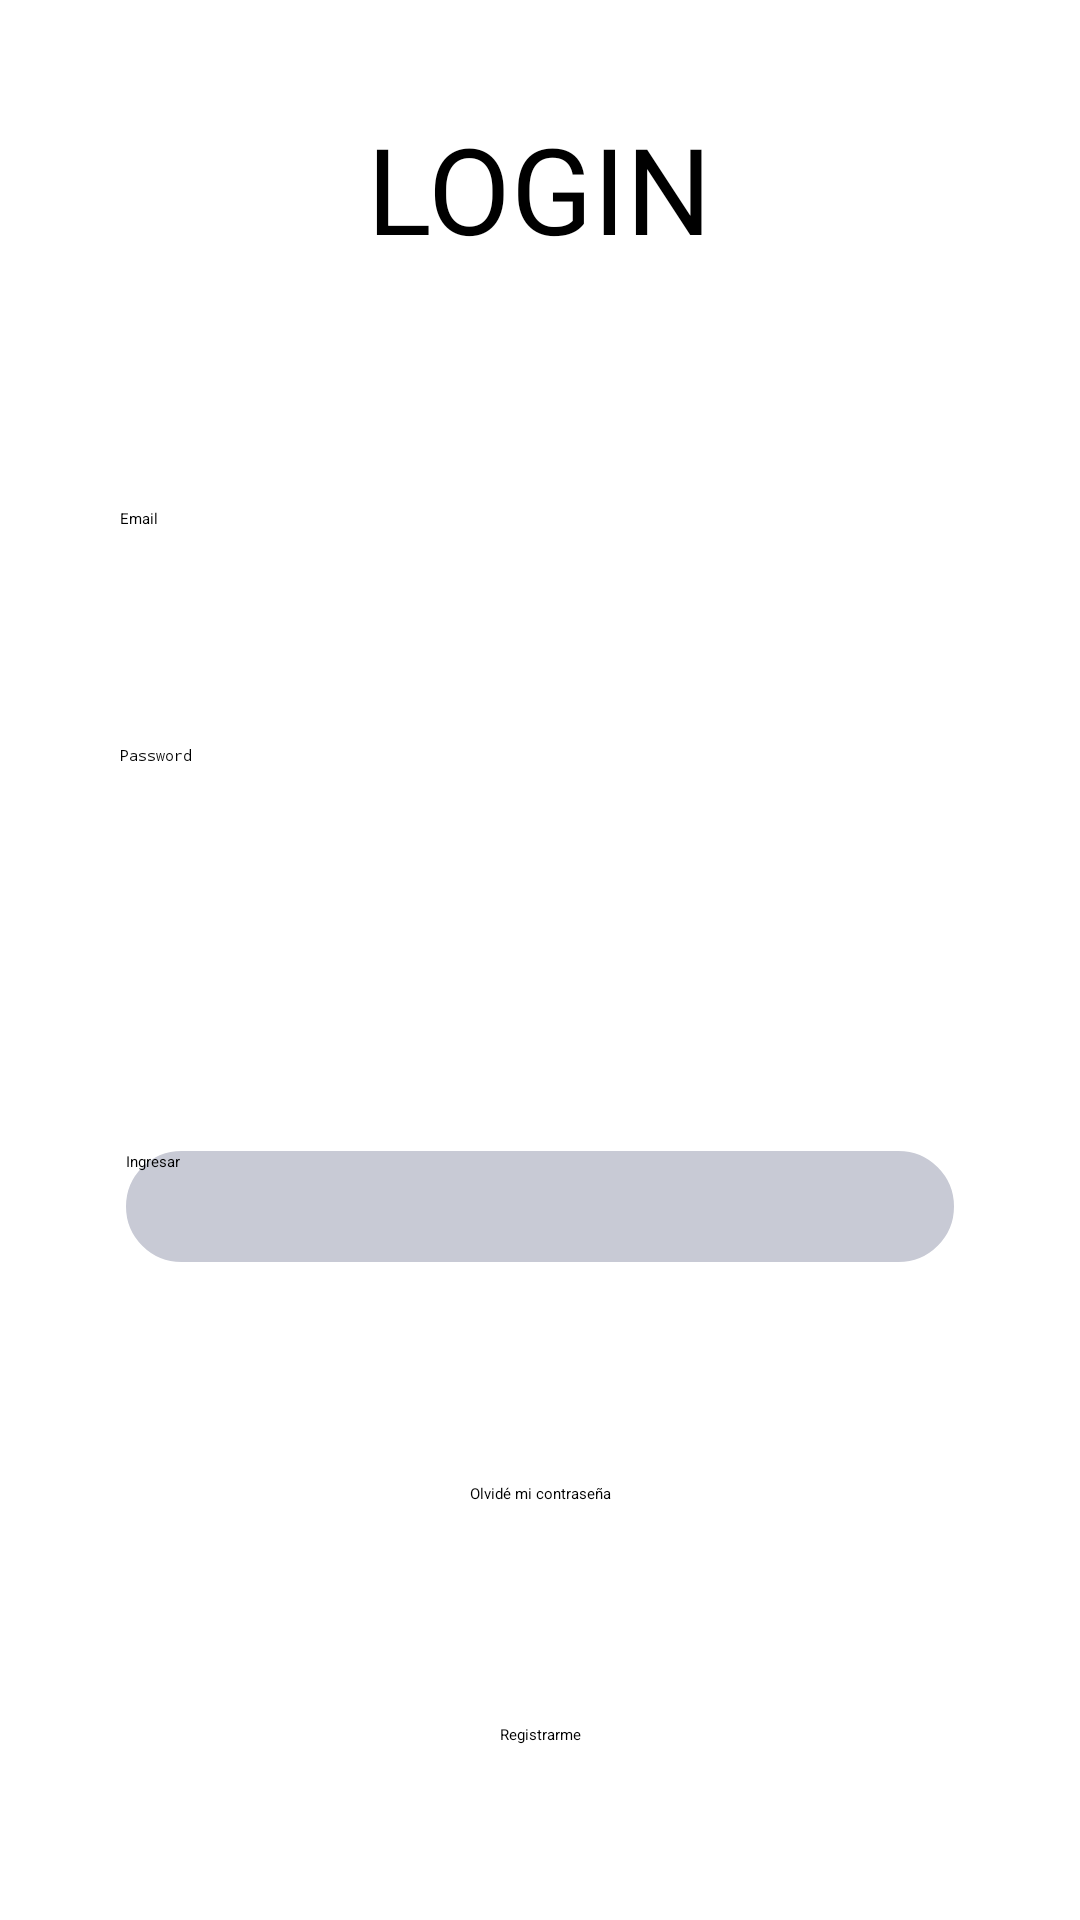

Android layout source for this screen:
<!-- AndroidManifest.xml: application theme Theme.MyApp -->
<!-- res/layout/activity_main.xml -->
<?xml version="1.0" encoding="utf-8"?>
<androidx.constraintlayout.widget.ConstraintLayout
    xmlns:android="http://schemas.android.com/apk/res/android"
    xmlns:app="http://schemas.android.com/apk/res-auto"
    xmlns:tools="http://schemas.android.com/tools"
    android:layout_width="match_parent"
    android:layout_height="match_parent"
    android:orientation="vertical"
    tools:context=".MainActivity">


    <TextView
        android:id="@+id/textViewLogin"
        android:layout_width="wrap_content"
        android:layout_height="wrap_content"
        android:layout_gravity="center"
        android:layout_marginTop="36dp"
        android:text=" LOGIN "
        android:textSize="40dp"
        app:layout_constraintEnd_toEndOf="parent"
        app:layout_constraintStart_toStartOf="parent"
        app:layout_constraintTop_toTopOf="parent"
        tools:ignore="MissingConstraints" />

    <Button
        android:id="@+id/buttonLogin"
        android:layout_width="276dp"
        android:layout_height="37dp"
        android:layout_gravity="center"
        android:layout_marginTop="70dp"
        android:background="@drawable/btn"
        android:onClick="onLoginButtonClick"
        android:text="Ingresar"
        app:layout_constraintBottom_toTopOf="@id/buttonForgotPassword"
        app:layout_constraintEnd_toEndOf="parent"
        app:layout_constraintStart_toStartOf="parent"
        app:layout_constraintTop_toBottomOf="@+id/editTextPassword" />

    <Button
        android:id="@+id/buttonForgotPassword"
        style="?attr/materialButtonOutlinedStyle"
        android:layout_width="wrap_content"
        android:layout_height="wrap_content"
        android:layout_gravity="center"
        android:layout_marginTop="15dp"
        android:onClick="onForgotPasswordButtonClick"
        android:text="Olvidé mi contraseña"
        app:layout_constraintBottom_toTopOf="@id/buttonRegister"
        app:layout_constraintEnd_toEndOf="parent"
        app:layout_constraintStart_toStartOf="parent"
        app:layout_constraintTop_toBottomOf="@+id/buttonLogin" />

    <Button
        android:id="@+id/buttonRegister"
        android:layout_width="wrap_content"
        android:layout_height="wrap_content"
        style="?attr/materialButtonOutlinedStyle"
        android:layout_gravity="center"
        android:layout_marginTop="15dp"
        android:onClick="onRegisterButtonClick"
        android:text="Registrarme"
        app:layout_constraintBottom_toBottomOf="parent"
        app:layout_constraintEnd_toEndOf="parent"
        app:layout_constraintStart_toStartOf="parent"
        app:layout_constraintTop_toBottomOf="@+id/buttonForgotPassword" />

    <EditText
        android:id="@+id/editTextPassword"
        android:layout_width="280dp"
        android:layout_height="wrap_content"
        android:layout_gravity="center"
        android:layout_marginTop="72dp"
        android:hint="Password"
        android:inputType="textPassword"
        app:layout_constraintEnd_toEndOf="@+id/editTextMail"
        app:layout_constraintStart_toStartOf="@+id/editTextMail"
        app:layout_constraintTop_toBottomOf="@+id/editTextMail" />



    <EditText
        android:id="@+id/editTextMail"
        android:layout_width="280dp"
        android:layout_height="wrap_content"
        android:layout_gravity="center"
        android:layout_marginTop="80dp"
        android:hint="Email"
        android:inputType="textEmailAddress"
        app:layout_constraintEnd_toEndOf="parent"
        app:layout_constraintStart_toStartOf="parent"
        app:layout_constraintTop_toBottomOf="@+id/textViewLogin" />


</androidx.constraintlayout.widget.ConstraintLayout>
<!-- resources referenced by this layout -->
<resources>
  <!-- drawable btn (drawable) -->
  <?xml version="1.0" encoding="utf-8"?>
  <shape xmlns:android="http://schemas.android.com/apk/res/android">
      <corners
          android:bottomLeftRadius="70dp"
          android:bottomRightRadius="70dp"
          android:radius="0dp"
          android:topLeftRadius="70dp"
          android:topRightRadius="70dp" />
  
      <solid android:color="#C8CAD5" />
  
      <stroke
          android:width="30dp"
          android:color="#C8CAD5" />
  </shape>
</resources>
